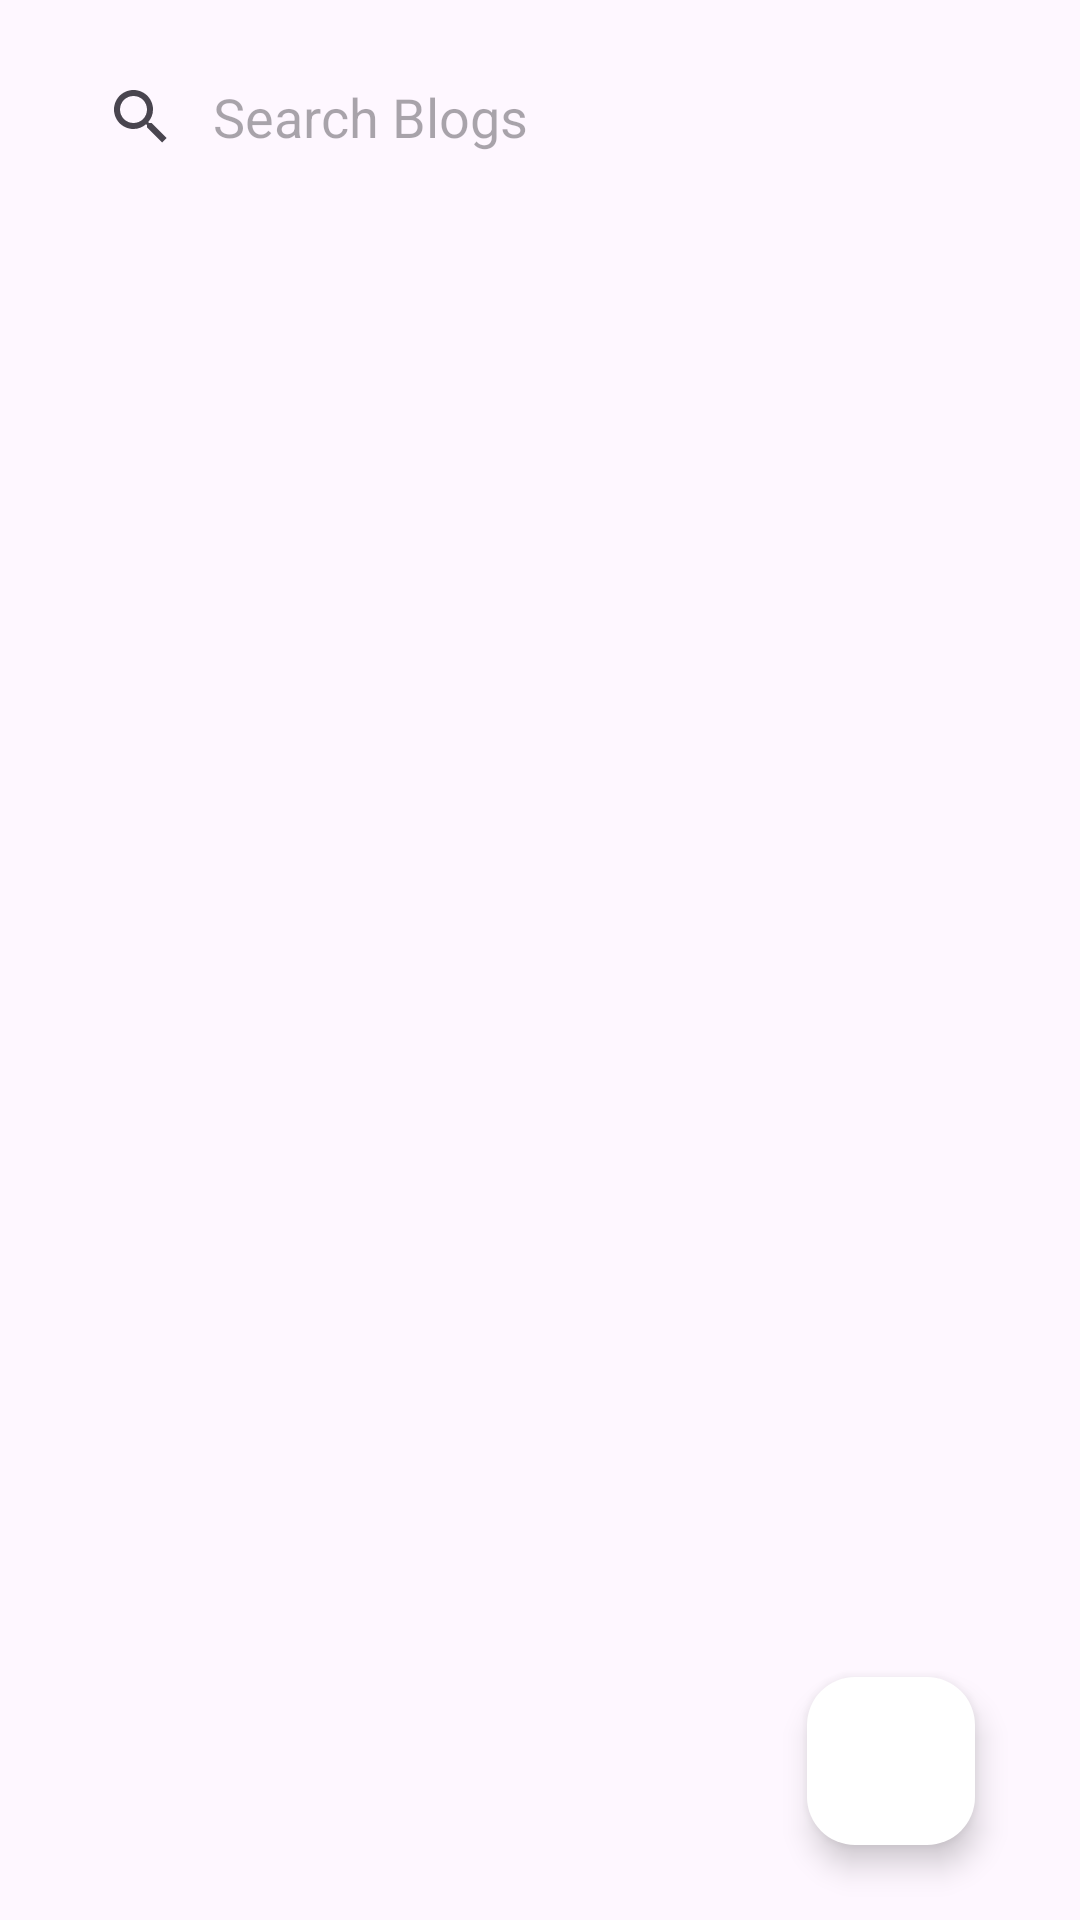

The Android layout XML behind this screen, and the referenced resources:
<!-- AndroidManifest.xml: application theme Base.Theme.LockLink -->
<!-- res/layout/fragment_event.xml -->
<?xml version="1.0" encoding="utf-8"?>
<layout xmlns:android="http://schemas.android.com/apk/res/android"
    xmlns:app="http://schemas.android.com/apk/res-auto"
    xmlns:tools="http://schemas.android.com/tools">

    <FrameLayout
        android:layout_width="match_parent"
        android:layout_height="match_parent">

        <RelativeLayout
            android:layout_width="match_parent"
            android:layout_height="match_parent">


            <androidx.appcompat.widget.SearchView
                android:id="@+id/searchview"
                android:layout_width="match_parent"
                android:layout_height="wrap_content"
                android:layout_centerHorizontal="true"
                android:layout_marginStart="15dp"
                android:layout_marginTop="15dp"
                android:layout_marginEnd="15dp"
                android:layout_marginBottom="15dp"
                android:background="@drawable/light_bg"
                android:backgroundTint="@color/white"
                app:iconifiedByDefault="false"
                app:queryBackground="@android:color/transparent"
                app:queryHint="Search Blogs" />

            <androidx.recyclerview.widget.RecyclerView
                android:id="@+id/rv_blogs"
                android:layout_width="match_parent"
                android:layout_height="match_parent"
                android:layout_below="@id/searchview"
                android:layout_marginStart="14dp"
                android:layout_marginTop="14dp"
                android:layout_marginEnd="14dp"
                android:layout_marginBottom="14dp"
                tools:listitem="@layout/row" />

            <androidx.constraintlayout.widget.ConstraintLayout
                android:layout_width="match_parent"
                android:layout_height="match_parent">

                <com.google.android.material.floatingactionbutton.FloatingActionButton
                    android:id="@+id/fab"
                    android:contentDescription="@string/add"
                    android:layout_width="wrap_content"
                    android:layout_height="wrap_content"
                    android:layout_marginEnd="35dp"
                    android:layout_marginBottom="25dp"
                    android:clickable="true"
                    android:focusable="true"
                    app:backgroundTint="@color/white"
                    app:layout_constraintBottom_toBottomOf="parent"
                    app:layout_constraintEnd_toEndOf="parent"
                    app:srcCompat="@drawable/ic_baseline_add_24" />

            </androidx.constraintlayout.widget.ConstraintLayout>

        </RelativeLayout>

    </FrameLayout>

</layout>
<!-- res/layout/row.xml (included above) -->
<?xml version="1.0" encoding="utf-8"?>
<RelativeLayout xmlns:android="http://schemas.android.com/apk/res/android"
    xmlns:app="http://schemas.android.com/apk/res-auto"
    xmlns:tools="http://schemas.android.com/tools"
    android:layout_width="wrap_content"
    android:layout_height="160dp">

    <androidx.cardview.widget.CardView
        android:id="@+id/card"
        android:layout_width="wrap_content"
        android:layout_height="wrap_content"
        android:layout_margin="15dp"
        app:cardCornerRadius="15dp">


        <ImageView
            android:id="@+id/imageView3"
            android:layout_width="170dp"
            android:layout_height="120dp"
            android:scaleType="centerCrop"
            tools:srcCompat="@tools:sample/backgrounds/scenic" />

        <TextView
            android:id="@+id/t_date"
            android:layout_width="65dp"
            android:layout_height="25dp"
            android:layout_margin="10dp"
            android:background="@drawable/light_bg"
            android:backgroundTint="@color/white"
            android:gravity="center"
            android:text="3 MAY"
            android:textColor="@color/black"
            android:textSize="11sp" />
    </androidx.cardview.widget.CardView>


    <LinearLayout
        android:layout_width="wrap_content"
        android:layout_height="wrap_content"
        android:layout_alignTop="@+id/card"
        android:layout_alignBottom="@+id/card"
        android:layout_alignParentEnd="true"
        android:layout_marginTop="5dp"
        android:layout_marginEnd="11dp"
        android:layout_marginBottom="5dp"
        android:layout_toEndOf="@+id/card"
        android:orientation="vertical">

        <TextView
            android:id="@+id/textView9"
            android:layout_width="wrap_content"
            android:layout_height="wrap_content"
            android:layout_marginBottom="0dp"
            android:maxLines="3"
            android:textStyle="bold"
            android:text="@string/master_your_skill_with_fun_and_learn_very_fundamentals"
            android:textColor="@color/black"
            android:textSize="14sp" />

        <TextView
            android:layout_width="wrap_content"
            android:layout_height="wrap_content"
            android:layout_marginTop="7dp"
            android:layout_marginBottom="0dp"
            android:layout_gravity="start"
            android:text="@string/the_number_of_shared_events"
            android:textColor="@color/black"
            android:textSize="12sp" />

        <TextView
            android:id="@+id/textView10"
            android:layout_width="wrap_content"
            android:layout_height="wrap_content"
            android:layout_marginTop="7dp"
            android:layout_marginBottom="0dp"
            android:text="162 Shared"
            android:textColor="@color/black"
            android:textSize="12sp" />

        <TextView
            android:id="@+id/textView8"
            android:layout_width="wrap_content"
            android:layout_height="wrap_content"
            android:layout_marginBottom="0dp"
            android:layout_marginTop="10dp"
            android:text="Theme"
            android:textColor="@color/black"
            android:textSize="13sp" />

    </LinearLayout>

</RelativeLayout>
<!-- resources referenced by this layout -->
<resources>
  <color name="black">#FF000000</color>
  <color name="white">#FFFFFFFF</color>
  <string name="add">Add</string>
  <string name="master_your_skill_with_fun_and_learn_very_fundamentals">Master Your Skill With Fun And Learn Very Fundamentals...</string>
  <string name="the_number_of_shared_events">The number of shared events:</string>
  <style name="Base.Theme.LockLink" parent="Theme.Material3.Light.NoActionBar">
          
          <item name="colorPrimary">@color/app_color</item>
          <item name="colorPrimaryVariant">@color/app_color</item>
          <item name="colorOnPrimary">@color/white</item>
          
          <item name="colorSecondary">@color/app_color</item>
          <item name="colorSecondaryVariant">@color/app_color</item>
          <item name="colorOnSecondary">@color/app_color</item>
          
          <item name="android:statusBarColor">?attr/colorPrimaryVariant</item>
          
      </style>
  <color name="app_color">#466BCB</color>
</resources>
